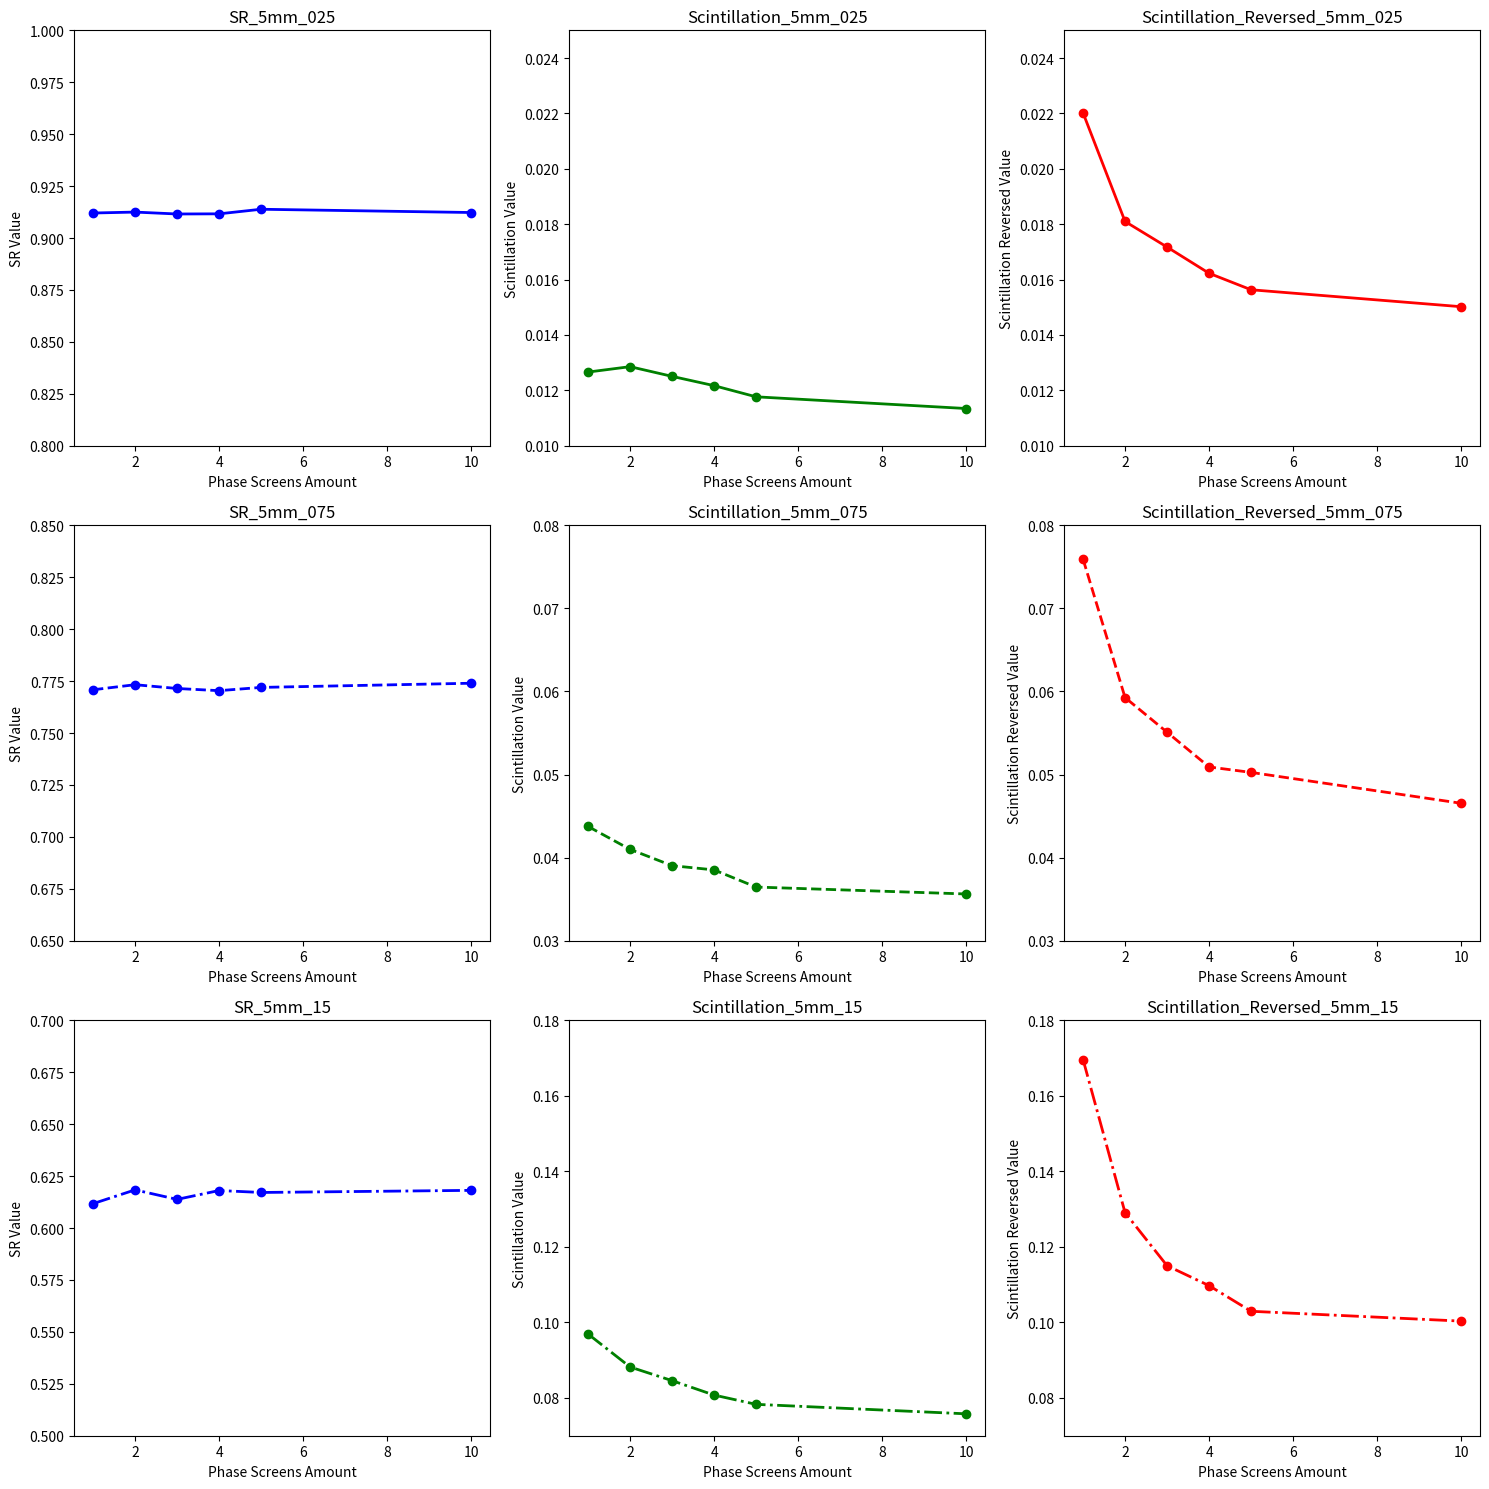

Write the Python code that produced this figure.
import matplotlib.pyplot as plt
import numpy as np

# Data
phase_screens_amount = np.array([1, 2, 3, 4, 5, 10])

SR_5mm_025 = [
    0.9120438935154593, 0.9124942274950268, 0.9115760699614358,
    0.9116483128214228, 0.9138565101774505, 0.9122835438967303
]
Scintillation_5mm_025 = [
    0.01265978431990078, 0.012855020325206246, 0.01250484084668746,
    0.012169152765099112, 0.011766120955761794, 0.011343704917041952
]
Scintillation_reversed_5mm_025 = [
    0.02201770648042678, 0.018097858657311727, 0.017173921749081833,
    0.016227399200144932, 0.01563171400839458, 0.015020382518927233
]

SR_5mm_075 = [
    0.7708178505516435, 0.7732716611066133, 0.7714463231380416,
    0.7703953047653963, 0.7719633947421266, 0.7739741780827618
]
Scintillation_5mm_075 = [
    0.04375691561286543, 0.040994561520499406, 0.03903582613650136,
    0.03852364574296718, 0.03646093375844006, 0.03562656162722555
]
Scintillation_reversed_5mm_075 = [
    0.07592948487995743, 0.05926989616908429, 0.05509881695824137,
    0.050916200164129455, 0.050259463523326886, 0.046544945809794624
]

SR_5mm_15 = [
    0.6117426393689431, 0.6183665650751051, 0.6137916935819625,
    0.6180608426055308, 0.6171194145261484, 0.6181364097702257
]
Scintillation_5mm_15 = [
    0.09693537731856128, 0.08820333291253113, 0.08458423906226464,
    0.08076524937018315, 0.07831132502445293, 0.07580043594444574
]
Scintillation_reversed_5mm_15 = [
    0.16961953439813637, 0.1290646691416204, 0.11502159158039293,
    0.10974039808767433, 0.1029567658550683, 0.10035388766122955
]

# Plotting
fig, axs = plt.subplots(3, 3, figsize=(15, 15))

# Line styles and colors
line_styles = ['-', '--', '-.']
colors = ['b', 'g', 'r']

# 0.25
axs[0, 0].plot(phase_screens_amount, SR_5mm_025, linestyle=line_styles[0], color=colors[0], marker='o', linewidth=2, label='SR_5mm_025')
axs[0, 0].set_ylim(0.8, 1)
axs[0, 0].set_title('SR_5mm_025')
axs[0, 0].set_xlabel('Phase Screens Amount')
axs[0, 0].set_ylabel('SR Value')

axs[0, 1].plot(phase_screens_amount, Scintillation_5mm_025, linestyle=line_styles[0], color=colors[1], marker='o', linewidth=2, label='Scintillation_5mm_025')
axs[0, 1].set_ylim(0.01, 0.025)
axs[0, 1].set_title('Scintillation_5mm_025')
axs[0, 1].set_xlabel('Phase Screens Amount')
axs[0, 1].set_ylabel('Scintillation Value')

axs[0, 2].plot(phase_screens_amount, Scintillation_reversed_5mm_025, linestyle=line_styles[0], color=colors[2], marker='o', linewidth=2, label='Scintillation_Reversed_5mm_025')
axs[0, 2].set_ylim(0.01, 0.025)
axs[0, 2].set_title('Scintillation_Reversed_5mm_025')
axs[0, 2].set_xlabel('Phase Screens Amount')
axs[0, 2].set_ylabel('Scintillation Reversed Value')

# 0.75
axs[1, 0].plot(phase_screens_amount, SR_5mm_075, linestyle=line_styles[1], color=colors[0], marker='o', linewidth=2, label='SR_5mm_075')
axs[1, 0].set_ylim(0.65, 0.85)
axs[1, 0].set_title('SR_5mm_075')
axs[1, 0].set_xlabel('Phase Screens Amount')
axs[1, 0].set_ylabel('SR Value')

axs[1, 1].plot(phase_screens_amount, Scintillation_5mm_075, linestyle=line_styles[1], color=colors[1], marker='o', linewidth=2, label='Scintillation_5mm_075')
axs[1, 1].set_ylim(0.03, 0.08)
axs[1, 1].set_title('Scintillation_5mm_075')
axs[1, 1].set_xlabel('Phase Screens Amount')
axs[1, 1].set_ylabel('Scintillation Value')

axs[1, 2].plot(phase_screens_amount, Scintillation_reversed_5mm_075, linestyle=line_styles[1], color=colors[2], marker='o', linewidth=2, label='Scintillation_Reversed_5mm_075')
axs[1, 2].set_ylim(0.03, 0.08)
axs[1, 2].set_title('Scintillation_Reversed_5mm_075')
axs[1, 2].set_xlabel('Phase Screens Amount')
axs[1, 2].set_ylabel('Scintillation Reversed Value')

# 1.5
axs[2, 0].plot(phase_screens_amount, SR_5mm_15, linestyle=line_styles[2], color=colors[0], marker='o', linewidth=2, label='SR_5mm_15')
axs[2, 0].set_ylim(0.5, 0.7)
axs[2, 0].set_title('SR_5mm_15')
axs[2, 0].set_xlabel('Phase Screens Amount')
axs[2, 0].set_ylabel('SR Value')

axs[2, 1].plot(phase_screens_amount, Scintillation_5mm_15, linestyle=line_styles[2], color=colors[1], marker='o', linewidth=2, label='Scintillation_5mm_15')
axs[2, 1].set_ylim(0.07, 0.18)
axs[2, 1].set_title('Scintillation_5mm_15')
axs[2, 1].set_xlabel('Phase Screens Amount')
axs[2, 1].set_ylabel('Scintillation Value')

axs[2, 2].plot(phase_screens_amount, Scintillation_reversed_5mm_15, linestyle=line_styles[2], color=colors[2], marker='o', linewidth=2, label='Scintillation_Reversed_5mm_15')
axs[2, 2].set_ylim(0.07, 0.18)
axs[2, 2].set_title('Scintillation_Reversed_5mm_15')
axs[2, 2].set_xlabel('Phase Screens Amount')
axs[2, 2].set_ylabel('Scintillation Reversed Value')

plt.tight_layout()
plt.show()